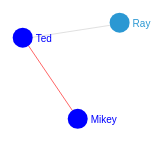
D3 v3 page, settled after 360 driven frames (6 s of simulated time); the page loaded 1 data file(s).



var width = 960,
    height = 640

var svg = d3.select("body").append("svg")
    .attr("width", width)
    .attr("height", height);

var force = d3.layout.force()
    .gravity(0.05)
    .distance(100)
    .charge(-100)
    .size([width, height]);


d3.json("./data/social.json", function(error, json) {
  if (error) throw error;
    // console.log(json.nodes)
  force
      .nodes(json.nodes)
      .links(json.links)
      .start();

  var link = svg.selectAll(".link")
      .data(json.links)
      .enter().append("line")
      .attr("class", "link")
      .attr("id", function(d){
          return d.source.name + d.target.name
          
      });

  var node = svg.selectAll(".node")
      .data(json.nodes)
      .enter().append("g")
      .attr("class", "node")
      .attr("fill", "#2B98D3")
      .attr("id", function(d) {return d.name})
      .call(force.drag);
  
  node.append("circle")
      .attr("cx", -1)
      .attr("cy", -1)
      .attr("r", 10)

  node.append("text")
      .attr("dx", 12)
      .attr("dy", ".35em")
      .text(function(d) { return d.name });

  force.on("tick", function() {
    link.attr("x1", function(d) { return d.source.x; })
        .attr("y1", function(d) { return d.source.y; })
        .attr("x2", function(d) { return d.target.x; })
        .attr("y2", function(d) { return d.target.y; });
    node.attr("transform", function(d) { return "translate(" + d.x + "," + d.y + ")"; });
  
  });

  setTimeout(animation, 5000)
  
});


function animation(input_line){
    // Input_line: name for target on social networking.
    // Ex: "Mikey,Ted"
    input_line = "Mikey,Ted";
    var names_list = input_line.split(',');
    var commob_list = []
    for(var i = 0; i< names_list.length; i++){
        for(var j = 0; j < names_list.length; j++){
            if (i != j)
            commob_list.push(names_list[i] + names_list[j])
        }
    }
    // Find all combination of the relationship. 
    for(var i=0; i<commob_list.length; i++){
        commob_list[i] = "#" + commob_list[i];
    }

    // Find all combination of the nodes.
    for(var i=0; i<names_list.length; i++){
        names_list[i] = "#" + names_list[i]
    }

    var nodes_name = names_list.join()
    var links_name = commob_list.join()
    console.log(nodes_name)
    console.log(links_name)

    svg_node = d3.selectAll(nodes_name)
    svg_line = d3.selectAll(links_name)

    svg_node.attr("fill", "blue")
    svg_line.attr("style", "stroke: red")

}



### data: data/social.json
{
 "nodes": [
  {
   "name": "Mikey"
  },
  {
   "name": "Ted"
  },
  {
   "name": "Ray"
  }
 ],
 "links": [
  {
   "source": 1,
   "target": 0
  },
  {
   "source": 1,
   "target": 2
  }
 ]
}